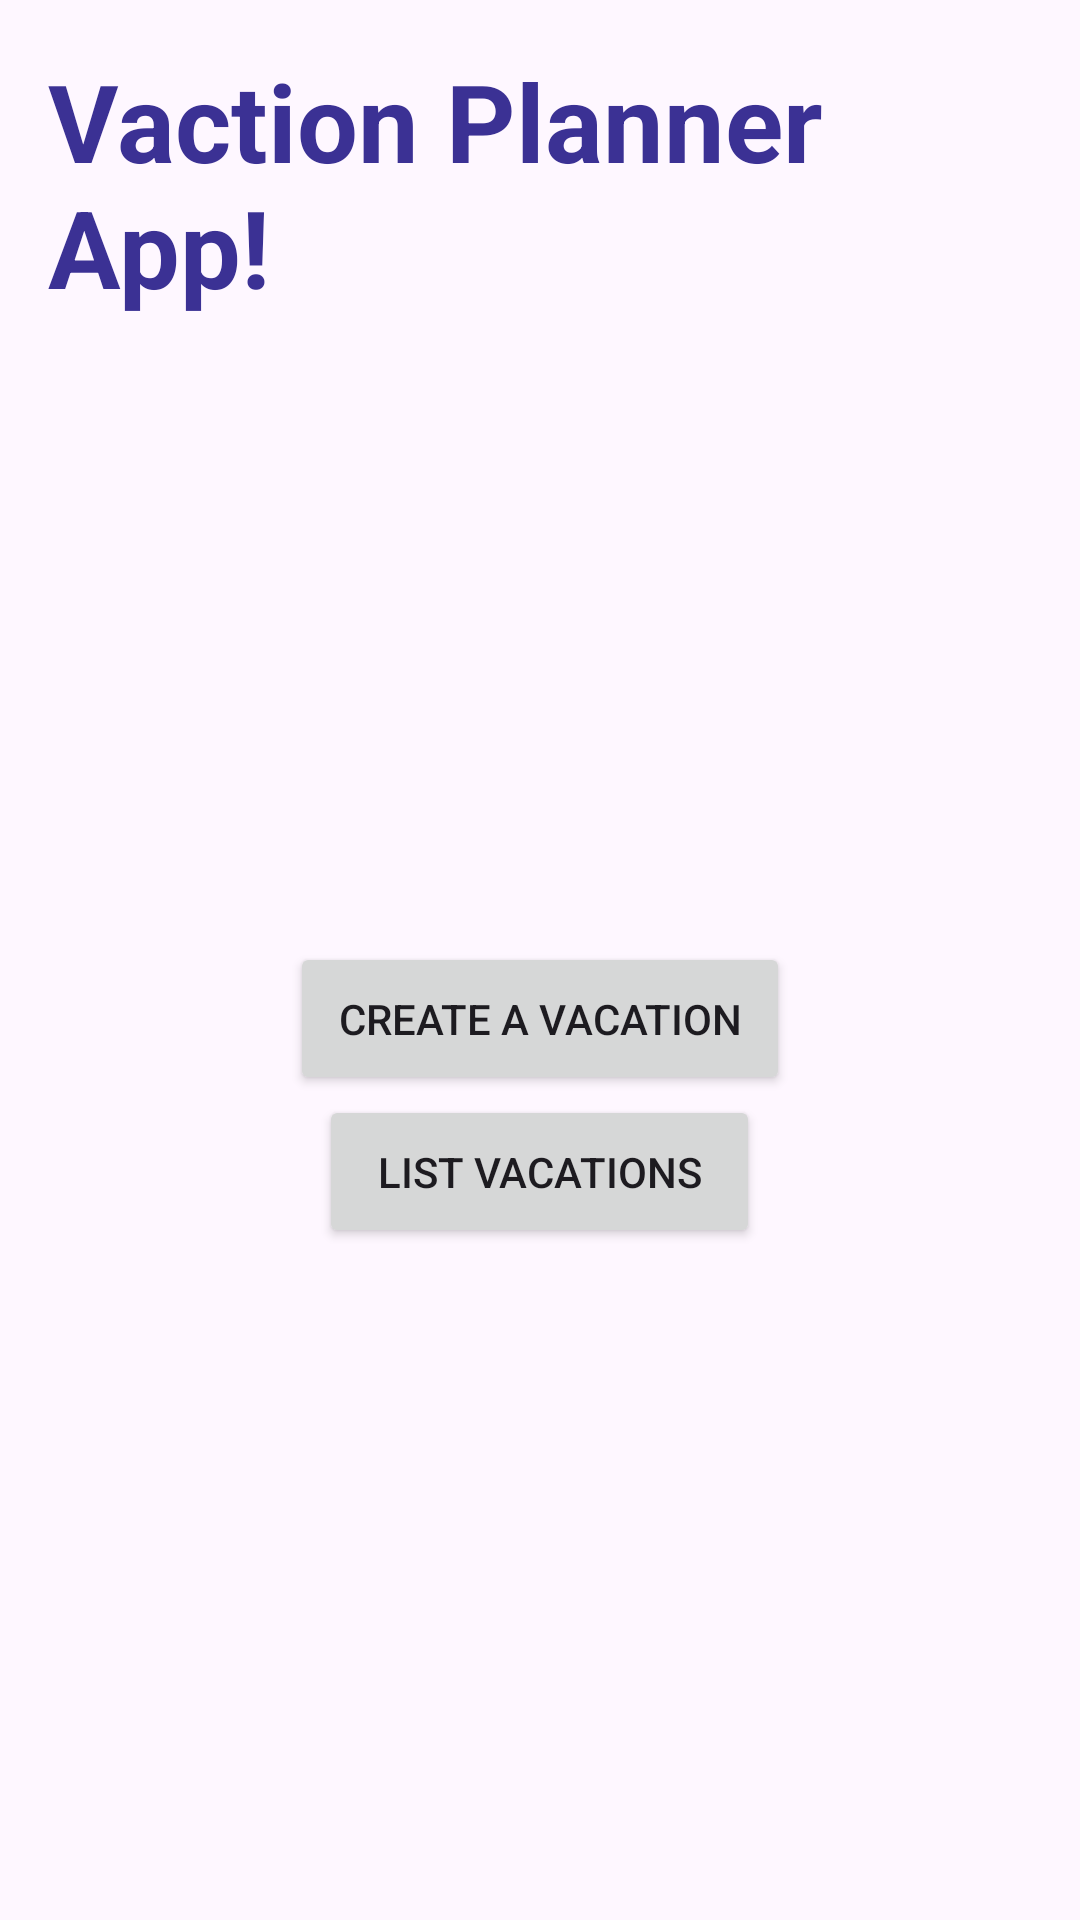

Here is an Android app screen rendered from its layout file. Give the layout XML and the strings, colors and styles it references.
<!-- AndroidManifest.xml: application theme Theme.D308VacationPlanner -->
<!-- res/layout/activity_main.xml -->
<?xml version="1.0" encoding="utf-8"?>
<androidx.constraintlayout.widget.ConstraintLayout xmlns:android="http://schemas.android.com/apk/res/android"
    xmlns:app="http://schemas.android.com/apk/res-auto"
    xmlns:tools="http://schemas.android.com/tools"
    android:id="@+id/main"
    android:layout_width="match_parent"
    android:layout_height="match_parent"
    tools:context=".UI.MainActivity">

    <ImageView
        android:layout_width="match_parent"
        android:layout_height="match_parent"
        android:scaleType="centerCrop"
        android:src="@drawable/beach_background"
        android:adjustViewBounds="true"/>

    <LinearLayout


        android:layout_width="match_parent"
        android:layout_height="match_parent"
        android:orientation="vertical"
        android:gravity="top|center_horizontal"
        android:padding="16dp">

    <TextView
        android:layout_width="wrap_content"
        android:layout_height="wrap_content"
        android:text="Vaction Planner App!"
        android:textSize="36sp"
        android:textStyle="bold"
        android:textColor="#3B3194"/>

        <LinearLayout
            android:layout_width="match_parent"
            android:layout_height="match_parent"
            android:gravity="center"
            android:orientation="vertical"
            android:padding="16dp">

            <Button
                android:id="@+id/vacation_page_link"
                android:layout_width="wrap_content"
                android:layout_height="wrap_content"
                android:padding="16dp"
                android:text="Create a Vacation" />

            <Button
                android:id="@+id/list_vacation_page_link"
                android:layout_width="147dp"
                android:layout_height="wrap_content"
                android:padding="16dp"
                android:text="List Vacations" />
        </LinearLayout>
    </LinearLayout>

</androidx.constraintlayout.widget.ConstraintLayout>
<!-- resources referenced by this layout -->
<resources>
  <style name="Theme.D308VacationPlanner" parent="Base.Theme.D308VacationPlanner" />
  <style name="Base.Theme.D308VacationPlanner" parent="Theme.Material3.DayNight.NoActionBar">
          
          
      </style>
</resources>
